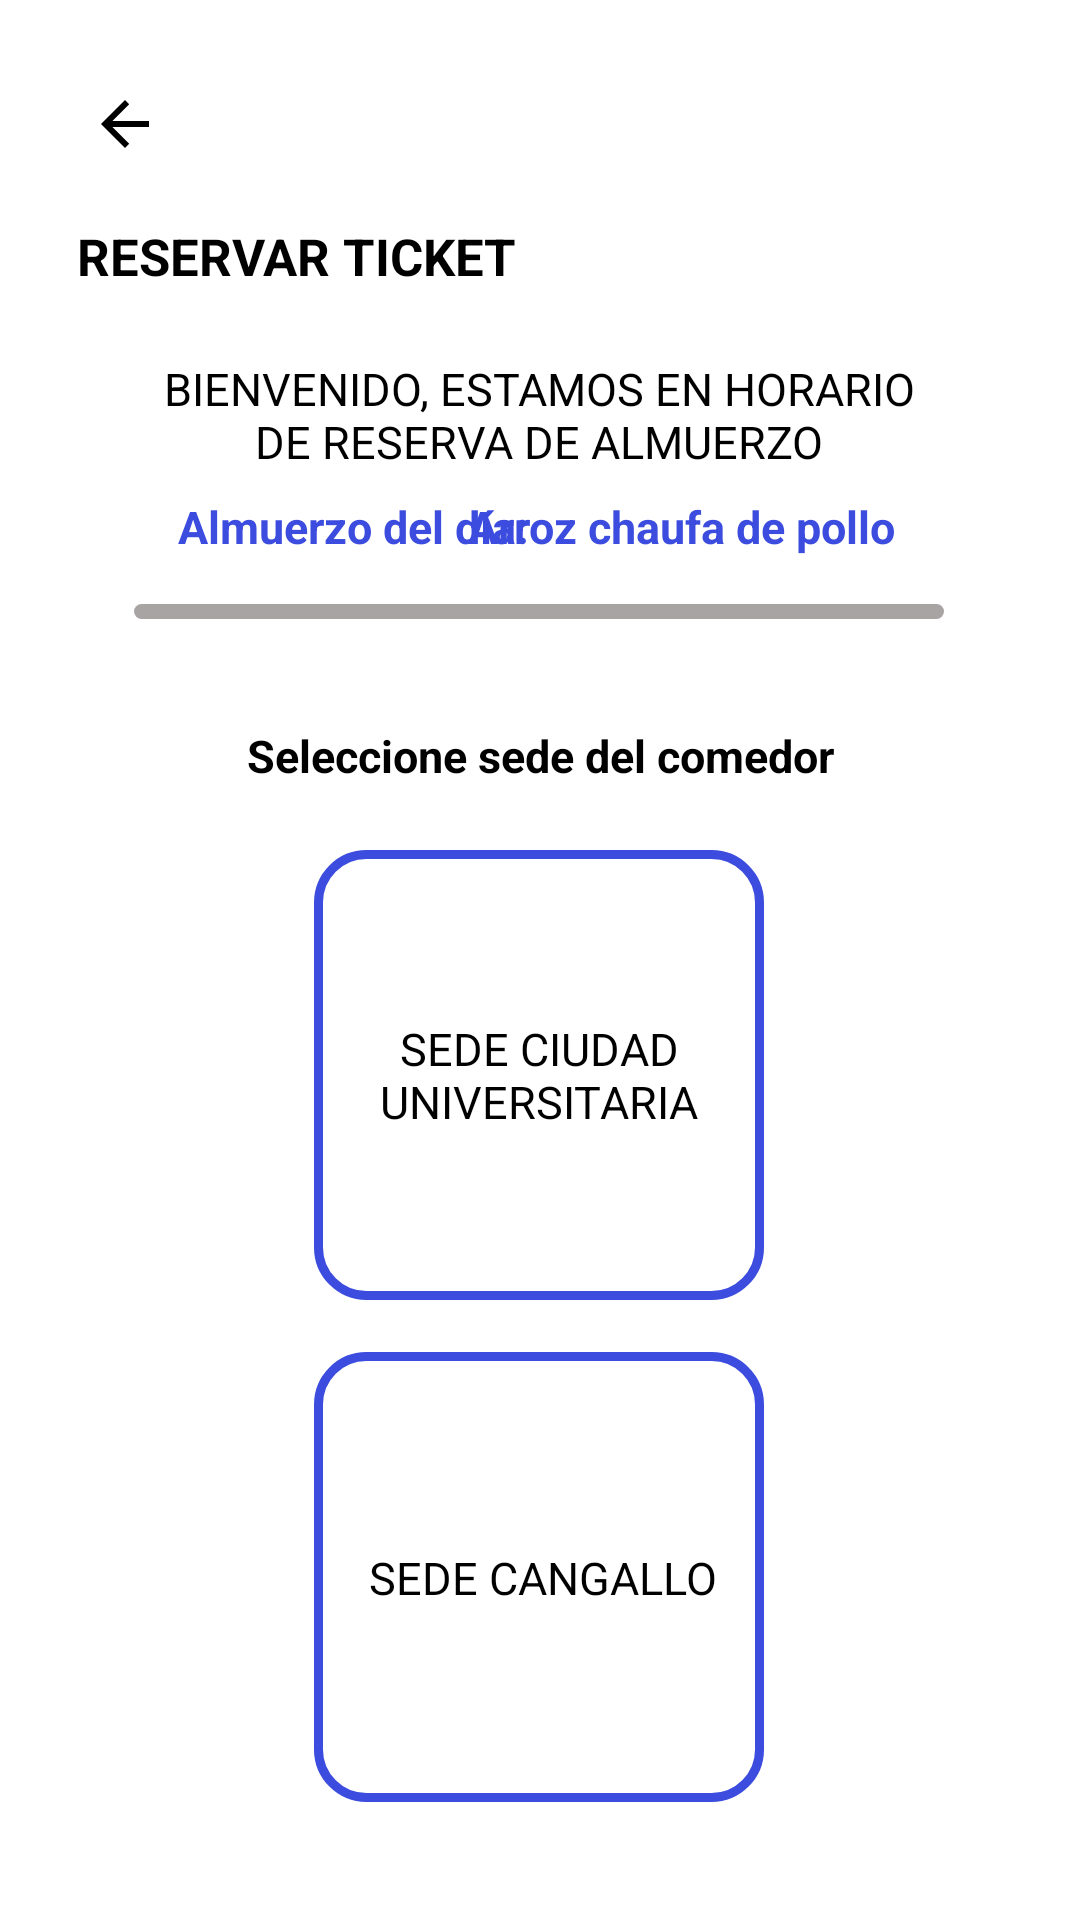

Android layout source for this screen:
<!-- AndroidManifest.xml: application theme Theme.DIGITICKET_APP_01 -->
<!-- res/layout/activity_reserva_escoger_sede.xml -->
<?xml version="1.0" encoding="utf-8"?>
<androidx.constraintlayout.widget.ConstraintLayout xmlns:android="http://schemas.android.com/apk/res/android"
    xmlns:app="http://schemas.android.com/apk/res-auto"
    xmlns:tools="http://schemas.android.com/tools"
    android:layout_width="match_parent"
    android:layout_height="match_parent"
    tools:context=".ReservaEscogerTurno">

    <com.google.android.material.floatingactionbutton.FloatingActionButton
        android:id="@+id/floatingActionButton"
        android:layout_width="wrap_content"
        android:layout_height="wrap_content"
        android:clickable="true"
        android:elevation="0dp"
        app:backgroundTint="#FFFFFF"
        app:borderWidth="0dp"
        app:elevation="0dp"
        app:hoveredFocusedTranslationZ="2dp"
        app:layout_constraintBottom_toBottomOf="parent"
        app:layout_constraintEnd_toEndOf="parent"
        app:layout_constraintHorizontal_bias="0.045"
        app:layout_constraintStart_toStartOf="parent"
        app:layout_constraintTop_toTopOf="parent"
        app:layout_constraintVertical_bias="0.023"
        app:pressedTranslationZ="6dp"
        app:rippleColor="#00FFFFFF"
        app:srcCompat="?attr/homeAsUpIndicator"
        tools:ignore="SpeakableTextPresentCheck" />

    <TextView
        android:id="@+id/txtTituloEscogerTurno"
        android:layout_width="wrap_content"
        android:layout_height="wrap_content"
        android:text="RESERVAR TICKET"
        android:textColor="#000000"
        android:textSize="17sp"
        android:textStyle="bold"
        app:layout_constraintBottom_toBottomOf="parent"
        app:layout_constraintEnd_toEndOf="parent"
        app:layout_constraintHorizontal_bias="0.121"
        app:layout_constraintStart_toStartOf="parent"
        app:layout_constraintTop_toTopOf="parent"
        app:layout_constraintVertical_bias="0.12" />

    <TextView
        android:id="@+id/txtBienvenida1"
        android:layout_width="270dp"
        android:layout_height="wrap_content"
        android:text="BIENVENIDO, ESTAMOS EN HORARIO DE RESERVA DE ALMUERZO"
        android:textAlignment="center"
        android:textColor="#000000"
        android:textSize="15sp"
        app:layout_constraintBottom_toBottomOf="parent"
        app:layout_constraintEnd_toEndOf="parent"
        app:layout_constraintHorizontal_bias="0.496"
        app:layout_constraintStart_toStartOf="parent"
        app:layout_constraintTop_toTopOf="parent"
        app:layout_constraintVertical_bias="0.198" />

    <TextView
        android:id="@+id/txtlabel1"
        android:layout_width="wrap_content"
        android:layout_height="wrap_content"
        android:text="Almuerzo del día:"
        android:textColor="#3B4CDE"
        android:textSize="15sp"
        android:textStyle="bold"
        app:layout_constraintBottom_toBottomOf="parent"
        app:layout_constraintEnd_toEndOf="parent"
        app:layout_constraintHorizontal_bias="0.244"
        app:layout_constraintStart_toStartOf="parent"
        app:layout_constraintTop_toTopOf="parent"
        app:layout_constraintVertical_bias="0.267" />

    <TextView
        android:id="@+id/txtComidaDia"
        android:layout_width="wrap_content"
        android:layout_height="wrap_content"
        android:text="Arroz chaufa de pollo"
        android:textColor="#3B4CDE"
        android:textSize="15sp"
        android:textStyle="bold"
        app:layout_constraintBottom_toBottomOf="parent"
        app:layout_constraintEnd_toEndOf="parent"
        app:layout_constraintHorizontal_bias="0.716"
        app:layout_constraintStart_toStartOf="parent"
        app:layout_constraintTop_toTopOf="parent"
        app:layout_constraintVertical_bias="0.267" />

    <ProgressBar
        android:id="@+id/progressBar"
        style="?android:attr/progressBarStyleHorizontal"
        android:layout_width="270dp"
        android:layout_height="5dp"
        android:progress="0"
        android:progressBackgroundTint="#A8A4A4"
        android:progressDrawable="@drawable/progressbar_linea_naranja"
        app:layout_constraintBottom_toBottomOf="parent"
        app:layout_constraintEnd_toEndOf="parent"
        app:layout_constraintHorizontal_bias="0.498"
        app:layout_constraintStart_toStartOf="parent"
        app:layout_constraintTop_toTopOf="parent"
        app:layout_constraintVertical_bias="0.317" />

    <TextView
        android:id="@+id/textView5"
        android:layout_width="wrap_content"
        android:layout_height="wrap_content"
        android:text="Seleccione sede del comedor"
        android:textColor="#000000"
        android:textSize="15sp"
        android:textStyle="bold"
        app:layout_constraintBottom_toBottomOf="parent"
        app:layout_constraintEnd_toEndOf="parent"
        app:layout_constraintStart_toStartOf="parent"
        app:layout_constraintTop_toTopOf="parent"
        app:layout_constraintVertical_bias="0.39" />

    <androidx.constraintlayout.widget.ConstraintLayout
        android:id="@+id/btnEscogerSedeCU"
        android:layout_width="150dp"
        android:layout_height="150dp"
        android:background="@drawable/btn_seleccionar_sede"
        app:layout_constraintBottom_toBottomOf="parent"
        app:layout_constraintEnd_toEndOf="parent"
        app:layout_constraintHorizontal_bias="0.498"
        app:layout_constraintStart_toStartOf="parent"
        app:layout_constraintTop_toTopOf="parent"
        app:layout_constraintVertical_bias="0.578">

        <TextView
            android:id="@+id/textViewCU"
            android:layout_width="wrap_content"
            android:layout_height="wrap_content"
            android:text="SEDE CIUDAD UNIVERSITARIA"
            android:textAlignment="center"
            android:textColor="#000000"
            android:textSize="15sp"
            app:layout_constraintBottom_toBottomOf="parent"
            app:layout_constraintEnd_toEndOf="parent"
            app:layout_constraintHorizontal_bias="1.0"
            app:layout_constraintStart_toStartOf="parent"
            app:layout_constraintTop_toTopOf="parent" />

    </androidx.constraintlayout.widget.ConstraintLayout>

    <androidx.constraintlayout.widget.ConstraintLayout
        android:id="@+id/btnEscogerSedeCangallo"
        android:layout_width="150dp"
        android:layout_height="150dp"
        android:background="@drawable/btn_seleccionar_sede"
        app:layout_constraintBottom_toBottomOf="parent"
        app:layout_constraintEnd_toEndOf="parent"
        app:layout_constraintHorizontal_bias="0.498"
        app:layout_constraintStart_toStartOf="parent"
        app:layout_constraintTop_toTopOf="parent"
        app:layout_constraintVertical_bias="0.92">

        <TextView
            android:id="@+id/textViewSedeCangallo"
            android:layout_width="wrap_content"
            android:layout_height="wrap_content"
            android:text="SEDE CANGALLO"
            android:textColor="#000000"
            android:textSize="15sp"
            app:layout_constraintBottom_toBottomOf="parent"
            app:layout_constraintEnd_toEndOf="parent"
            app:layout_constraintHorizontal_bias="0.542"
            app:layout_constraintStart_toStartOf="parent"
            app:layout_constraintTop_toTopOf="parent" />

    </androidx.constraintlayout.widget.ConstraintLayout>

</androidx.constraintlayout.widget.ConstraintLayout>
<!-- resources referenced by this layout -->
<resources>
  <!-- drawable btn_seleccionar_sede (drawable) -->
  <?xml version="1.0" encoding="utf-8"?>
  <shape xmlns:android="http://schemas.android.com/apk/res/android">
      <corners android:radius="16dp" />
      <solid android:color="@color/white" />
      <stroke
          android:width="3dp"
          android:color="#3B4CDE" />
  </shape>
  <!-- drawable progressbar_linea_naranja (drawable) -->
  <?xml version="1.0" encoding="utf-8"?>
  <layer-list xmlns:android="http://schemas.android.com/apk/res/android">
      <item android:id="@android:id/background">
          <shape>
              <corners android:radius="3dip" />
              <gradient
                  android:angle="270"
                  android:centerColor="#ff5a5d5a"
                  android:centerY="0.75"
                  android:endColor="#ff747674"
                  android:startColor="#ff9d9e9d" />
          </shape>
      </item>
  
      <item android:id="@android:id/secondaryProgress">
          <clip>
              <shape>
                  <corners android:radius="3dip" />
                  <gradient
                      android:angle="270"
                      android:centerColor="#9D9D9D"
                      android:centerY="0.75"
                      android:endColor="#9D9D9D"
                      android:startColor="#9D9D9D" />
              </shape>
          </clip>
      </item>
      <item android:id="@android:id/progress">
          <clip>
              <shape>
                  <corners android:radius="3dip" />
                  <gradient
                      android:angle="270"
                      android:endColor="#FF7A00"
                      android:startColor="#FF7A00" />
              </shape>
          </clip>
      </item>
  
  </layer-list>
  <style name="Theme.DIGITICKET_APP_01" parent="Theme.MaterialComponents.DayNight.NoActionBar">
          
          <item name="colorPrimary">@color/purple_500</item>
          <item name="colorPrimaryVariant">@color/purple_700</item>
          <item name="colorOnPrimary">@color/white</item>
          
          <item name="colorSecondary">@color/teal_200</item>
          <item name="colorSecondaryVariant">@color/teal_700</item>
          <item name="colorOnSecondary">@color/black</item>
          
          <item name="android:statusBarColor" tools:targetApi="l">?attr/colorPrimaryVariant</item>
          
      </style>
  <color name="white">#FFFFFFFF</color>
  <color name="purple_500">#FF6200EE</color>
  <color name="purple_700">#FF3700B3</color>
  <color name="teal_200">#FF03DAC5</color>
  <color name="teal_700">#FF018786</color>
  <color name="black">#FF000000</color>
</resources>
